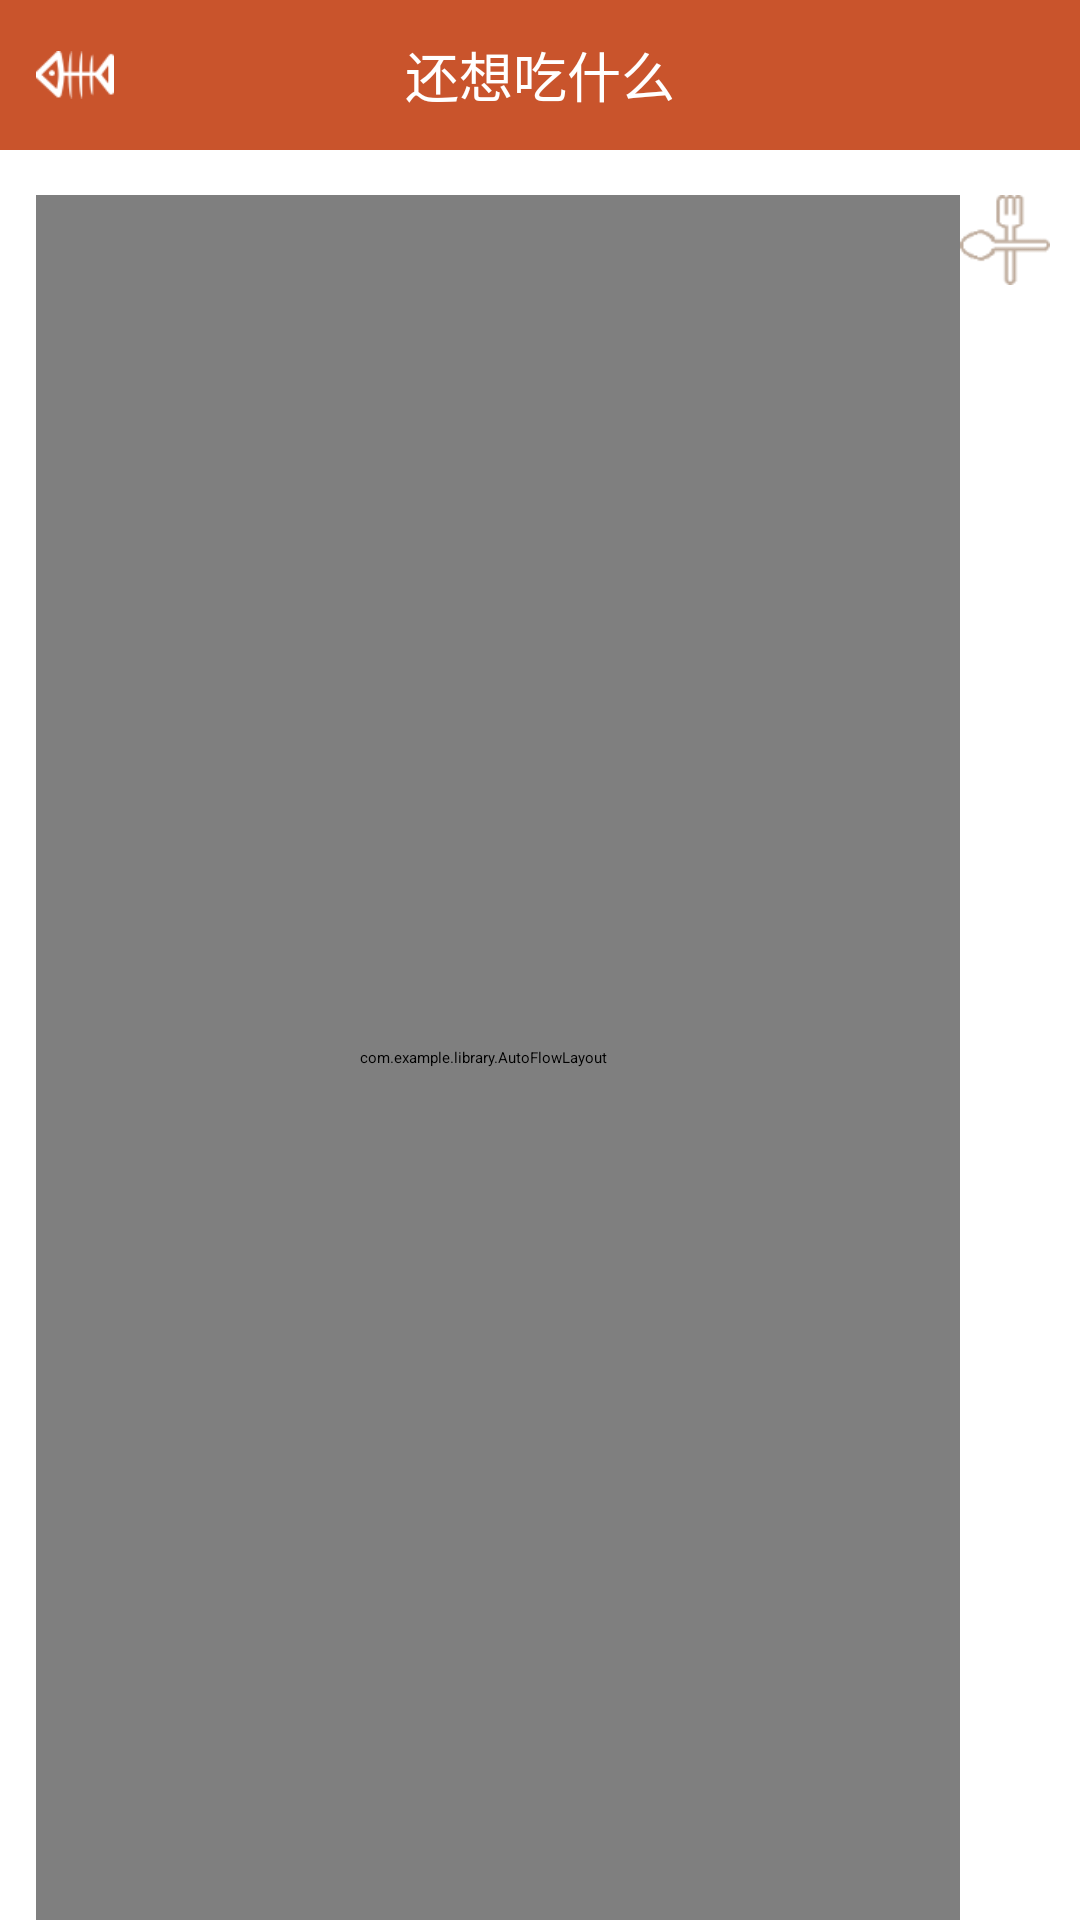

Write the Android layout XML for this screen, with the resource values it uses.
<!-- AndroidManifest.xml: application theme AppTheme -->
<!-- res/layout/activity_add_eat.xml -->
<?xml version="1.0" encoding="utf-8"?>
<RelativeLayout xmlns:android="http://schemas.android.com/apk/res/android"
    xmlns:app="http://schemas.android.com/apk/res-auto"
    xmlns:tools="http://schemas.android.com/tools"
    android:layout_width="match_parent"
    android:layout_height="match_parent"
    tools:context="com.example.administrator.eatwhat.activity.AddEatActivity">

    <RelativeLayout
        android:id="@+id/act_rl_edit_head"
        android:layout_width="match_parent"
        android:layout_height="50dp"
        android:layout_alignParentTop="true"
        android:background="@color/myColorBg">

        <TextView
            android:id="@+id/act_tv_edit_head_title"
            android:layout_width="wrap_content"
            android:layout_height="wrap_content"
            android:layout_centerInParent="true"
            android:text="还想吃什么"
            android:textColor="@android:color/white"
            android:textSize="18dp" />

        <ImageView
            android:id="@+id/act_img_edit_head_menu"
            android:layout_width="50dp"
            android:layout_height="50dp"
            android:layout_alignParentLeft="true"
            android:layout_alignParentTop="true"
            android:padding="12dp"
            android:src="@drawable/icon_edit_back" />
    </RelativeLayout>

    <com.example.library.AutoFlowLayout
        android:id="@+id/act_chip_edit_list"
        android:layout_width="match_parent"
        android:layout_height="match_parent"
        android:layout_below="@+id/act_rl_edit_head"
        android:layout_marginLeft="12dp"
        android:layout_marginTop="15dp"
        android:layout_toLeftOf="@+id/act_img_edit_add"
        android:paddingRight="10dp" />


    <ImageView
        android:id="@+id/act_img_edit_add"
        android:layout_width="30dp"
        android:layout_height="30dp"
        android:layout_alignParentRight="true"
        android:layout_below="@+id/act_rl_edit_head"
        android:layout_marginRight="10dp"
        android:layout_marginTop="15dp"
        android:src="@drawable/icon_edit_add" />

</RelativeLayout>
<!-- resources referenced by this layout -->
<resources>
  <color name="myColorBg">#C9542C</color>
  <!-- drawable icon_edit_add: png bitmap (drawable-xxhdpi, 1733 bytes) -->
  <!-- drawable icon_edit_back: png bitmap (drawable-xxhdpi, 2054 bytes) -->
  <style name="AppTheme" parent="QMUI.Compat">
          
          <item name="colorPrimary">@color/colorPrimary</item>
          <item name="colorPrimaryDark">@color/colorPrimaryDark</item>
          <item name="colorAccent">@color/colorAccent</item>
  
          <item name="windowActionBar">false</item>
          <item name="windowNoTitle">true</item>
          <item name="qmui_dialog_action_button_height">42dp</item>
          <item name="qmui_dialog_action_block_btn_height">42dp</item>
          <item name="qmui_dialog_action_button_min_width">68dp</item>
      </style>
  <color name="colorPrimary">#3F51B5</color>
  <color name="colorPrimaryDark">#303F9F</color>
  <color name="colorAccent">#FF4081</color>
</resources>
